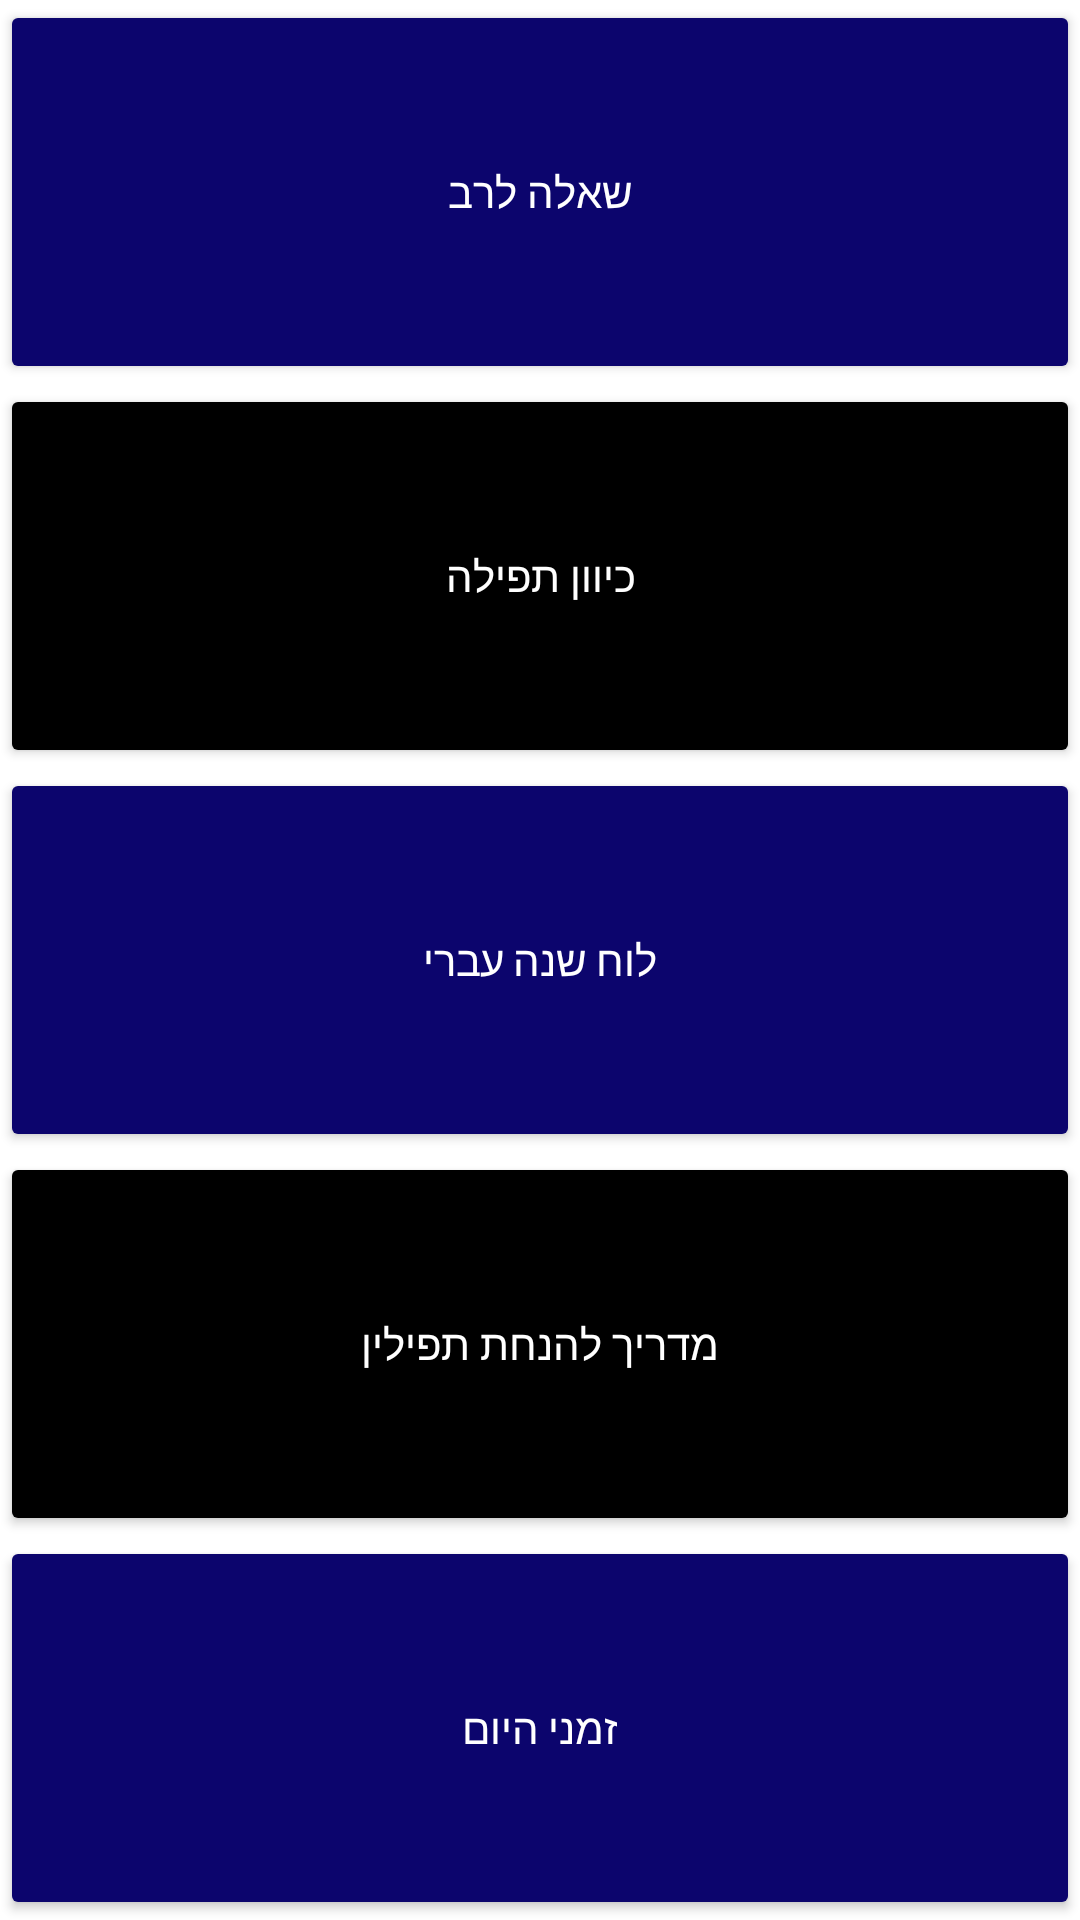

Produce the Android XML layout that renders to this screen, including the resource entries it uses.
<!-- AndroidManifest.xml: application theme Theme.JudaicApp -->
<!-- res/layout/fragment_others.xml -->
<?xml version="1.0" encoding="utf-8"?>
<androidx.constraintlayout.widget.ConstraintLayout xmlns:android="http://schemas.android.com/apk/res/android"
    xmlns:app="http://schemas.android.com/apk/res-auto"
    xmlns:tools="http://schemas.android.com/tools"
    android:layout_width="match_parent"
    android:layout_height="match_parent"
    tools:context=".screens.Others">

    <LinearLayout
        android:layout_width="match_parent"
        android:layout_height="match_parent"
        android:orientation="vertical"
        android:weightSum="5"
        app:layout_constraintBottom_toBottomOf="parent"
        app:layout_constraintEnd_toEndOf="parent"
        app:layout_constraintStart_toStartOf="parent"
        app:layout_constraintTop_toTopOf="parent">

        <Button
            android:id="@+id/menu_rav_chat"
            android:layout_width="match_parent"
            android:layout_height="wrap_content"
            android:layout_weight="1"
            android:backgroundTint="@color/app_blue"
            android:insetTop="0dp"
            android:insetBottom="0dp"
            android:text="@string/chat_with_rav"
            android:textColor="@color/white"
            app:cornerRadius="0dp" />

        <Button
            android:id="@+id/menu_jlem_compass"
            android:layout_width="match_parent"
            android:layout_height="wrap_content"
            android:layout_weight="1"
            android:backgroundTint="@color/black"
            android:insetTop="0dp"
            android:insetBottom="0dp"
            android:text="@string/jerusalem_compass"
            android:textColor="@color/white"
            app:cornerRadius="0dp" />

        <Button
            android:id="@+id/menu_calendar"
            android:layout_width="match_parent"
            android:layout_height="wrap_content"
            android:layout_weight="1"
            android:backgroundTint="@color/app_blue"
            android:insetTop="0dp"
            android:insetBottom="0dp"
            android:text="@string/jewish_calender"
            android:textColor="@color/white"
            app:cornerRadius="0dp" />

        <Button
            android:id="@+id/menu_tefillin"
            android:layout_width="match_parent"
            android:layout_height="wrap_content"
            android:layout_weight="1"
            android:backgroundTint="@color/black"
            android:insetTop="0dp"
            android:insetBottom="0dp"
            android:text="@string/tefillin_guide"
            android:textColor="@color/white"
            app:cornerRadius="0dp" />

        <Button
            android:id="@+id/menu_zmanim"
            android:layout_width="match_parent"
            android:layout_height="wrap_content"
            android:layout_weight="1"
            android:backgroundTint="@color/app_blue"
            android:insetTop="0dp"
            android:insetBottom="0dp"
            android:text="@string/daily_prayer_times"
            android:textColor="@color/white"
            app:cornerRadius="0dp" />

    </LinearLayout>


</androidx.constraintlayout.widget.ConstraintLayout>
<!-- resources referenced by this layout -->
<resources>
  <color name="app_blue">#0c056d</color>
  <color name="black">#000000</color>
  <color name="white">#FFFFFF</color>
  <string name="chat_with_rav">שאלה לרב</string>
  <string name="daily_prayer_times">זמני היום</string>
  <string name="jerusalem_compass">כיוון תפילה</string>
  <string name="jewish_calender">לוח שנה עברי</string>
  <string name="tefillin_guide">מדריך להנחת תפילין</string>
  <style name="Theme.JudaicApp" parent="Theme.MaterialComponents.Light.DarkActionBar">
          
          
          <item name="android:statusBarColor" tools:targetApi="l">@color/black</item>
          
      </style>
</resources>
